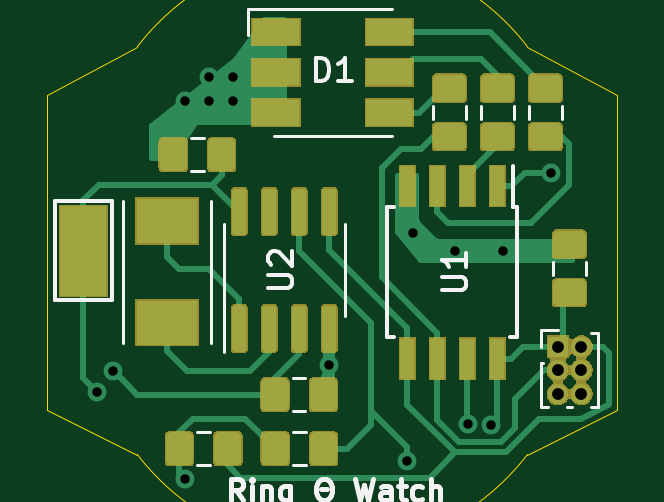
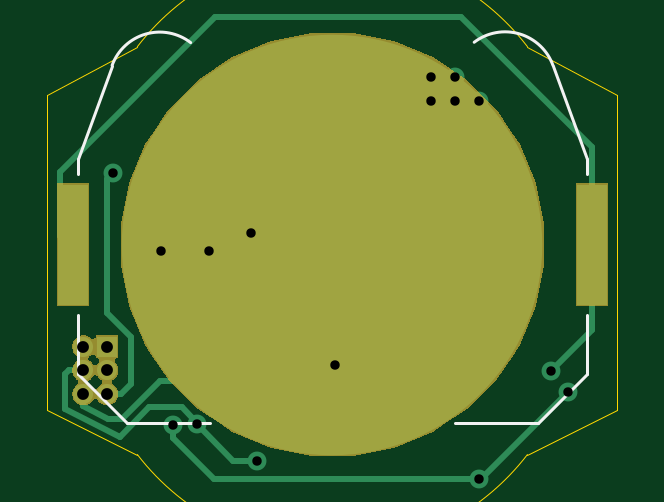
Circuit board: 11 layer files. Board 24.1 x 17.3 mm.
- bottom_copper: Ring Watch V1-B_Cu.gbr (3161 bytes)
- bottom_mask: Ring Watch V1-B_Mask.gbr (9132 bytes)
- paste: Ring Watch V1-B_Paste.gbr (579 bytes)
- bottom_silk: Ring Watch V1-B_SilkS.gbr (1191 bytes)
- outline: Ring Watch V1-Edge_Cuts.gbr (1154 bytes)
- top_copper: Ring Watch V1-F_Cu.gbr (53327 bytes)
- top_mask: Ring Watch V1-F_Mask.gbr (33094 bytes)
- paste: Ring Watch V1-F_Paste.gbr (43402 bytes)
- top_silk: Ring Watch V1-F_SilkS.gbr (7411 bytes)
- drill: Ring Watch V1-NPTH.drl (273 bytes)
- drill: Ring Watch V1-PTH.drl (580 bytes)

=== bottom_copper: Ring Watch V1-B_Cu.gbr ===
G04 #@! TF.GenerationSoftware,KiCad,Pcbnew,(5.1.5)-3*
G04 #@! TF.CreationDate,2020-12-31T17:50:50-05:00*
G04 #@! TF.ProjectId,Ring Watch V1,52696e67-2057-4617-9463-682056312e6b,rev?*
G04 #@! TF.SameCoordinates,Original*
G04 #@! TF.FileFunction,Copper,L2,Bot*
G04 #@! TF.FilePolarity,Positive*
%FSLAX46Y46*%
G04 Gerber Fmt 4.6, Leading zero omitted, Abs format (unit mm)*
G04 Created by KiCad (PCBNEW (5.1.5)-3) date 2020-12-31 17:50:50*
%MOMM*%
%LPD*%
G04 APERTURE LIST*
%ADD10O,0.850000X0.850000*%
%ADD11R,0.850000X0.850000*%
%ADD12R,1.270000X5.080000*%
%ADD13C,17.800000*%
%ADD14C,0.800000*%
%ADD15C,0.250000*%
G04 APERTURE END LIST*
D10*
X108966000Y-114268000D03*
X107966000Y-114268000D03*
X108966000Y-113268000D03*
X107966000Y-113268000D03*
X108966000Y-112268000D03*
D11*
X107966000Y-112268000D03*
D12*
X87440000Y-107950000D03*
X109410000Y-107950000D03*
D13*
X98425000Y-107950000D03*
D14*
X89154000Y-113284010D03*
X105664000Y-108204000D03*
X103632000Y-108204000D03*
X101854000Y-107442000D03*
X92202000Y-101854000D03*
X93218000Y-100838000D03*
X94234000Y-100838000D03*
X93218000Y-101854000D03*
X94234000Y-101854000D03*
X98298000Y-113030000D03*
X101600000Y-117094000D03*
X104144660Y-115565340D03*
X107696000Y-104902000D03*
X88456284Y-114180181D03*
X105155998Y-115570000D03*
X92202000Y-117856000D03*
D15*
X109970001Y-107580001D02*
X109830002Y-107720000D01*
X87440000Y-103822000D02*
X92964000Y-98298000D01*
X92964000Y-98298000D02*
X103378000Y-98298000D01*
X87440000Y-107950000D02*
X87440000Y-103822000D01*
X103378000Y-98298000D02*
X109970001Y-104890001D01*
X109970001Y-104890001D02*
X109970001Y-107580001D01*
X87440000Y-107950000D02*
X87440000Y-111570010D01*
X87440000Y-111570010D02*
X89154000Y-113284010D01*
X108966000Y-114802552D02*
X107939101Y-115316000D01*
X107316410Y-115316000D02*
X105723401Y-113722991D01*
X108966000Y-114268000D02*
X108966000Y-114802552D01*
X107939101Y-115316000D02*
X107316410Y-115316000D01*
X104197991Y-113722991D02*
X98425000Y-107950000D01*
X105723401Y-113722991D02*
X104197991Y-113722991D01*
X104144660Y-115508338D02*
X104144660Y-115565340D01*
X108966000Y-113268000D02*
X109567040Y-113268000D01*
X109728000Y-113428960D02*
X109728000Y-114924678D01*
X109728000Y-114924678D02*
X107421355Y-116078000D01*
X107421355Y-116078000D02*
X106188354Y-114844999D01*
X106188354Y-114844999D02*
X104807999Y-114844999D01*
X102616000Y-117094000D02*
X104144660Y-115565340D01*
X101600000Y-117094000D02*
X102616000Y-117094000D01*
X104807999Y-114844999D02*
X104144660Y-115508338D01*
X109567040Y-113268000D02*
X109728000Y-113428960D01*
X107364960Y-114268000D02*
X106934000Y-113837040D01*
X107966000Y-114268000D02*
X107364960Y-114268000D01*
X106934000Y-111864998D02*
X107950000Y-110848998D01*
X106934000Y-113837040D02*
X106934000Y-111864998D01*
X107950000Y-110848998D02*
X107950000Y-105156000D01*
X107950000Y-105156000D02*
X107696000Y-104902000D01*
X92767685Y-117856000D02*
X92202000Y-117856000D01*
X105155998Y-115570000D02*
X105155998Y-116135685D01*
X103435683Y-117856000D02*
X92767685Y-117856000D01*
X105155998Y-116135685D02*
X103435683Y-117856000D01*
X92132103Y-117856000D02*
X92202000Y-117856000D01*
X88456284Y-114180181D02*
X92132103Y-117856000D01*
M02*

=== bottom_mask: Ring Watch V1-B_Mask.gbr (9132 bytes, source omitted) ===
=== paste: Ring Watch V1-B_Paste.gbr ===
G04 #@! TF.GenerationSoftware,KiCad,Pcbnew,(5.1.5)-3*
G04 #@! TF.CreationDate,2020-12-31T17:50:50-05:00*
G04 #@! TF.ProjectId,Ring Watch V1,52696e67-2057-4617-9463-682056312e6b,rev?*
G04 #@! TF.SameCoordinates,Original*
G04 #@! TF.FileFunction,Paste,Bot*
G04 #@! TF.FilePolarity,Positive*
%FSLAX46Y46*%
G04 Gerber Fmt 4.6, Leading zero omitted, Abs format (unit mm)*
G04 Created by KiCad (PCBNEW (5.1.5)-3) date 2020-12-31 17:50:50*
%MOMM*%
%LPD*%
G04 APERTURE LIST*
%ADD10R,1.270000X5.080000*%
G04 APERTURE END LIST*
D10*
X87440000Y-107950000D03*
X109410000Y-107950000D03*
M02*

=== bottom_silk: Ring Watch V1-B_SilkS.gbr ===
G04 #@! TF.GenerationSoftware,KiCad,Pcbnew,(5.1.5)-3*
G04 #@! TF.CreationDate,2020-12-31T17:50:50-05:00*
G04 #@! TF.ProjectId,Ring Watch V1,52696e67-2057-4617-9463-682056312e6b,rev?*
G04 #@! TF.SameCoordinates,Original*
G04 #@! TF.FileFunction,Legend,Bot*
G04 #@! TF.FilePolarity,Positive*
%FSLAX46Y46*%
G04 Gerber Fmt 4.6, Leading zero omitted, Abs format (unit mm)*
G04 Created by KiCad (PCBNEW (5.1.5)-3) date 2020-12-31 17:50:50*
%MOMM*%
%LPD*%
G04 APERTURE LIST*
%ADD10C,0.120000*%
G04 APERTURE END LIST*
D10*
X107125000Y-115490000D02*
X103625000Y-115490000D01*
X109205000Y-104950000D02*
X109205000Y-104320000D01*
X109205000Y-113410000D02*
X109205000Y-110950000D01*
X87645000Y-104950000D02*
X87645000Y-104320000D01*
X87645000Y-113410000D02*
X87645000Y-110950000D01*
X107750244Y-100361831D02*
G75*
G03X104425000Y-99400000I-2015244J-738169D01*
G01*
X109205000Y-104320000D02*
X107765000Y-100370000D01*
X107125000Y-115490000D02*
X109205000Y-113410000D01*
X93225000Y-115490000D02*
X89725000Y-115490000D01*
X89725000Y-115490000D02*
X87645000Y-113410000D01*
X87645000Y-104320000D02*
X89085000Y-100370000D01*
X92421646Y-99383470D02*
G75*
G03X89085000Y-100370000I-1306646J-1716530D01*
G01*
M02*

=== outline: Ring Watch V1-Edge_Cuts.gbr ===
G04 #@! TF.GenerationSoftware,KiCad,Pcbnew,(5.1.5)-3*
G04 #@! TF.CreationDate,2020-12-31T17:50:50-05:00*
G04 #@! TF.ProjectId,Ring Watch V1,52696e67-2057-4617-9463-682056312e6b,rev?*
G04 #@! TF.SameCoordinates,Original*
G04 #@! TF.FileFunction,Profile,NP*
%FSLAX46Y46*%
G04 Gerber Fmt 4.6, Leading zero omitted, Abs format (unit mm)*
G04 Created by KiCad (PCBNEW (5.1.5)-3) date 2020-12-31 17:50:50*
%MOMM*%
%LPD*%
G04 APERTURE LIST*
%ADD10C,0.050000*%
G04 APERTURE END LIST*
D10*
X110490000Y-103505001D02*
X110489998Y-112394999D01*
X86360001Y-103505001D02*
X86359999Y-112394999D01*
X110489998Y-112394999D02*
X110490000Y-114935000D01*
X110490000Y-101600000D02*
X110490000Y-103505001D01*
X86360000Y-101600000D02*
X90170001Y-99568000D01*
X106679999Y-99568000D02*
X110490000Y-101600000D01*
X90170002Y-116840000D02*
X86360000Y-114935000D01*
X106680000Y-116840000D02*
X110490000Y-114935000D01*
X106680000Y-116840000D02*
G75*
G02X90170002Y-116840000I-8254999J6349999D01*
G01*
X86359999Y-112394999D02*
X86360000Y-114935000D01*
X86360000Y-101600000D02*
X86360001Y-103505001D01*
X90170001Y-99568000D02*
G75*
G02X106679999Y-99568000I8254999J-6349999D01*
G01*
M02*

=== top_copper: Ring Watch V1-F_Cu.gbr (53327 bytes, source omitted) ===
=== top_mask: Ring Watch V1-F_Mask.gbr (33094 bytes, source omitted) ===
=== paste: Ring Watch V1-F_Paste.gbr (43402 bytes, source omitted) ===
=== top_silk: Ring Watch V1-F_SilkS.gbr (7411 bytes, source omitted) ===
=== drill: Ring Watch V1-NPTH.drl ===
M48
; DRILL file {KiCad (5.1.5)-3} date 12/31/2020 5:50:54 PM
; FORMAT={-:-/ absolute / inch / decimal}
; #@! TF.CreationDate,2020-12-31T17:50:54-05:00
; #@! TF.GenerationSoftware,Kicad,Pcbnew,(5.1.5)-3
; #@! TF.FileFunction,NonPlated,1,2,NPTH
FMAT,2
INCH
%
G90
G05
T0
M30

=== drill: Ring Watch V1-PTH.drl ===
M48
; DRILL file {KiCad (5.1.5)-3} date 12/31/2020 5:50:54 PM
; FORMAT={-:-/ absolute / inch / decimal}
; #@! TF.CreationDate,2020-12-31T17:50:54-05:00
; #@! TF.GenerationSoftware,Kicad,Pcbnew,(5.1.5)-3
; #@! TF.FileFunction,Plated,1,2,PTH
FMAT,2
INCH
T1C0.0157
T2C0.0197
%
G90
G05
T1
X3.4825Y-4.4953
X3.51Y-4.46
X3.63Y-4.01
X3.63Y-4.64
X3.67Y-3.97
X3.67Y-4.01
X3.71Y-3.97
X3.71Y-4.01
X3.87Y-4.45
X4.0Y-4.61
X4.01Y-4.23
X4.08Y-4.26
X4.1002Y-4.5498
X4.14Y-4.55
X4.16Y-4.26
X4.24Y-4.13
T2
X4.2506Y-4.42
X4.2506Y-4.4594
X4.2506Y-4.4987
X4.29Y-4.42
X4.29Y-4.4594
X4.29Y-4.4987
T0
M30

